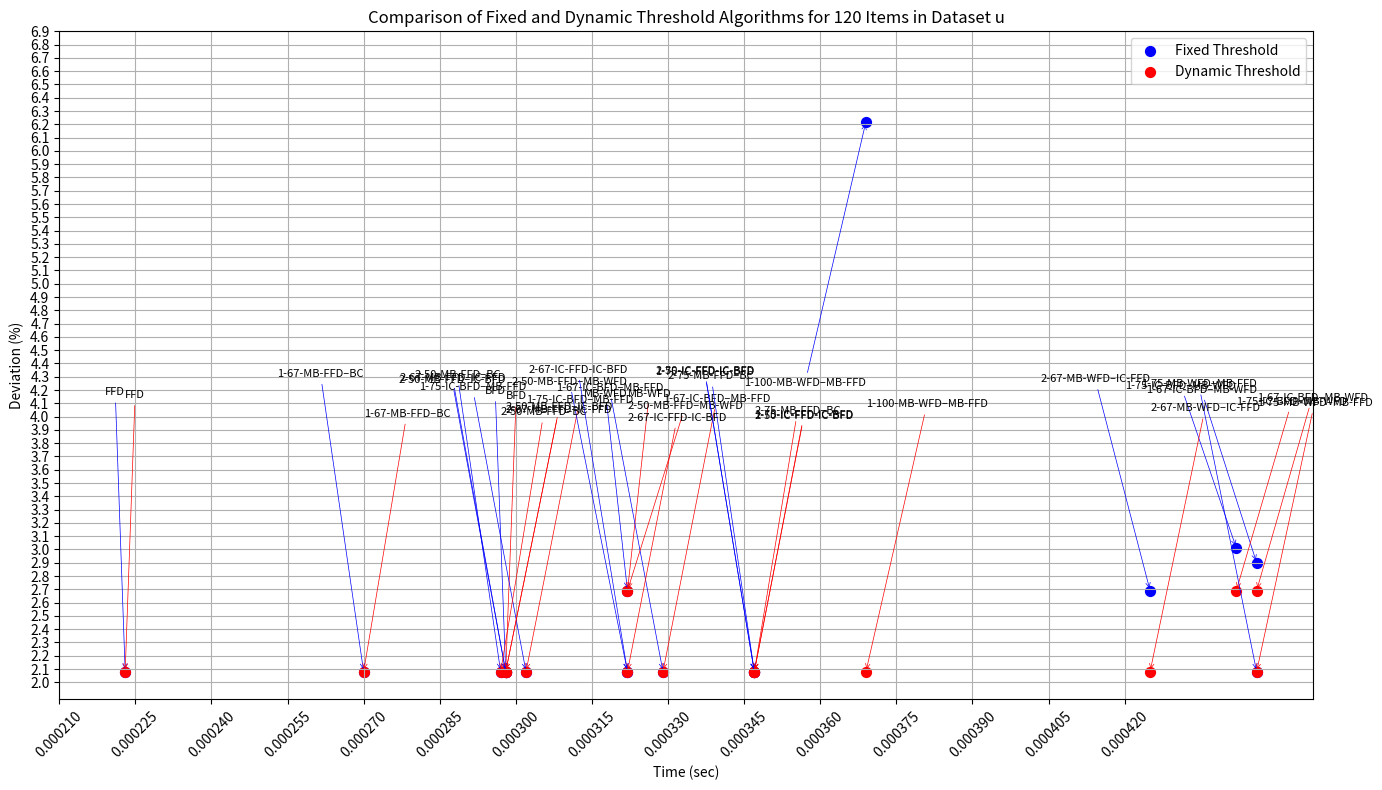

This figure's Python source:
import matplotlib.pyplot as plt


# 算法的名字
algorithm_names = [
    "MB-WFD", "FFD", "BFD", "1-67-IC-BFD–MB-WFD", "1-67-IC-BFD–MB-FFD",
    "1-75-IC-BFD–MB-FFD", "1-75-IC-BFD–MB-WFD", "1-75-MB-WFD–MB-FFD", "1-100-MB-WFD–MB-FFD",
    "2-50-MB-FFD–MB-WFD", "2-50-MB-FFD–IC-BFD", "2-67-MB-WFD–IC-FFD", "2-67-MB-FFD–IC-FFD",
    "2-75-MB-FFD–BC", "2-50-MB-FFD–BC", "1-67-MB-FFD–BC", "1-75-IC-FFD-IC-BFD",
    "2-50-IC-FFD-IC-BFD", "2-67-IC-FFD-IC-BFD"
]

# 动态阈值的实验数据
dynamic_data = {
    'algorithm': algorithm_names,
    'deviation': [2.69, 2.08, 2.08, 2.69, 2.08, 2.08, 2.69, 2.08, 2.08, 2.69, 2.08, 2.08, 2.08, 2.08, 2.08, 2.08, 2.08, 2.08, 2.08],
    'time': [0.000322, 0.000223, 0.000298, 0.000446, 0.000329, 0.000302, 0.000442, 0.000446, 0.000369, 0.000322, 0.000298, 0.000425, 0.000298, 0.000347, 0.000297, 0.000270, 0.000347, 0.000347, 0.000322]
}

# 固定阈值的实验数据
fixed_data = {
    'algorithm': algorithm_names,
    'deviation': [2.69, 2.08, 2.08, 2.90, 2.08, 2.08, 3.01, 2.08, 6.22, 2.08, 2.08, 2.69, 2.08, 2.08, 2.08, 2.08, 2.08, 2.08, 2.08],
    'time': [0.000322, 0.000223, 0.000298, 0.000446, 0.000329, 0.000302, 0.000442, 0.000446, 0.000369, 0.000322, 0.000298, 0.000425, 0.000298, 0.000347, 0.000297, 0.000270, 0.000347, 0.000347, 0.000322]
}


plt.figure(figsize=(14, 8))

# 绘制固定阈值数据的散点图
plt.scatter(fixed_data['time'], fixed_data['deviation'], color='blue', s=50, label='Fixed Threshold')

# 绘制动态阈值数据的散点图
plt.scatter(dynamic_data['time'], dynamic_data['deviation'], color='red', s=50, label='Dynamic Threshold')

# 中部区域的y坐标
middle_y = (plt.ylim()[0] + plt.ylim()[1]) / 2

# 用于标注标签的y坐标
fixed_label_y_positions = [middle_y + i*0.01 for i in range(len(algorithm_names))]
dynamic_label_y_positions = [middle_y - i*0.01 for i in range(len(algorithm_names))]

# 标注每个点，固定阈值标签放在上方，动态阈值标签放在下方
for i, txt in enumerate(algorithm_names):
    plt.annotate(
        txt,
        xy=(fixed_data['time'][i], fixed_data['deviation'][i]),
        xytext=(fixed_data['time'][i], fixed_label_y_positions[i]),  # 标签放在中部区域不同的y坐标
        textcoords='data',
        ha='right',
        fontsize=8,
        arrowprops=dict(arrowstyle='->', lw=0.5, color='blue')
    )
    plt.annotate(
        txt,
        xy=(dynamic_data['time'][i], dynamic_data['deviation'][i]),
        xytext=(dynamic_data['time'][i], dynamic_label_y_positions[i]),  # 标签放在中部区域不同的y坐标
        textcoords='data',
        ha='left',
        fontsize=8,
        arrowprops=dict(arrowstyle='->', lw=0.5, color='red')
    )

# 设置时间轴的刻度
plt.xticks([0.000210+i * 0.000015 for i in range(15)], rotation=45)

# 增加 y 轴刻度间隔
plt.yticks([i * 0.1 + 2 for i in range(50)])

plt.xlabel('Time (sec)')
plt.ylabel('Deviation (%)')
plt.title('Comparison of Fixed and Dynamic Threshold Algorithms for 120 Items in Dataset u')
plt.legend()
plt.grid(True)
plt.tight_layout()
plt.show()
